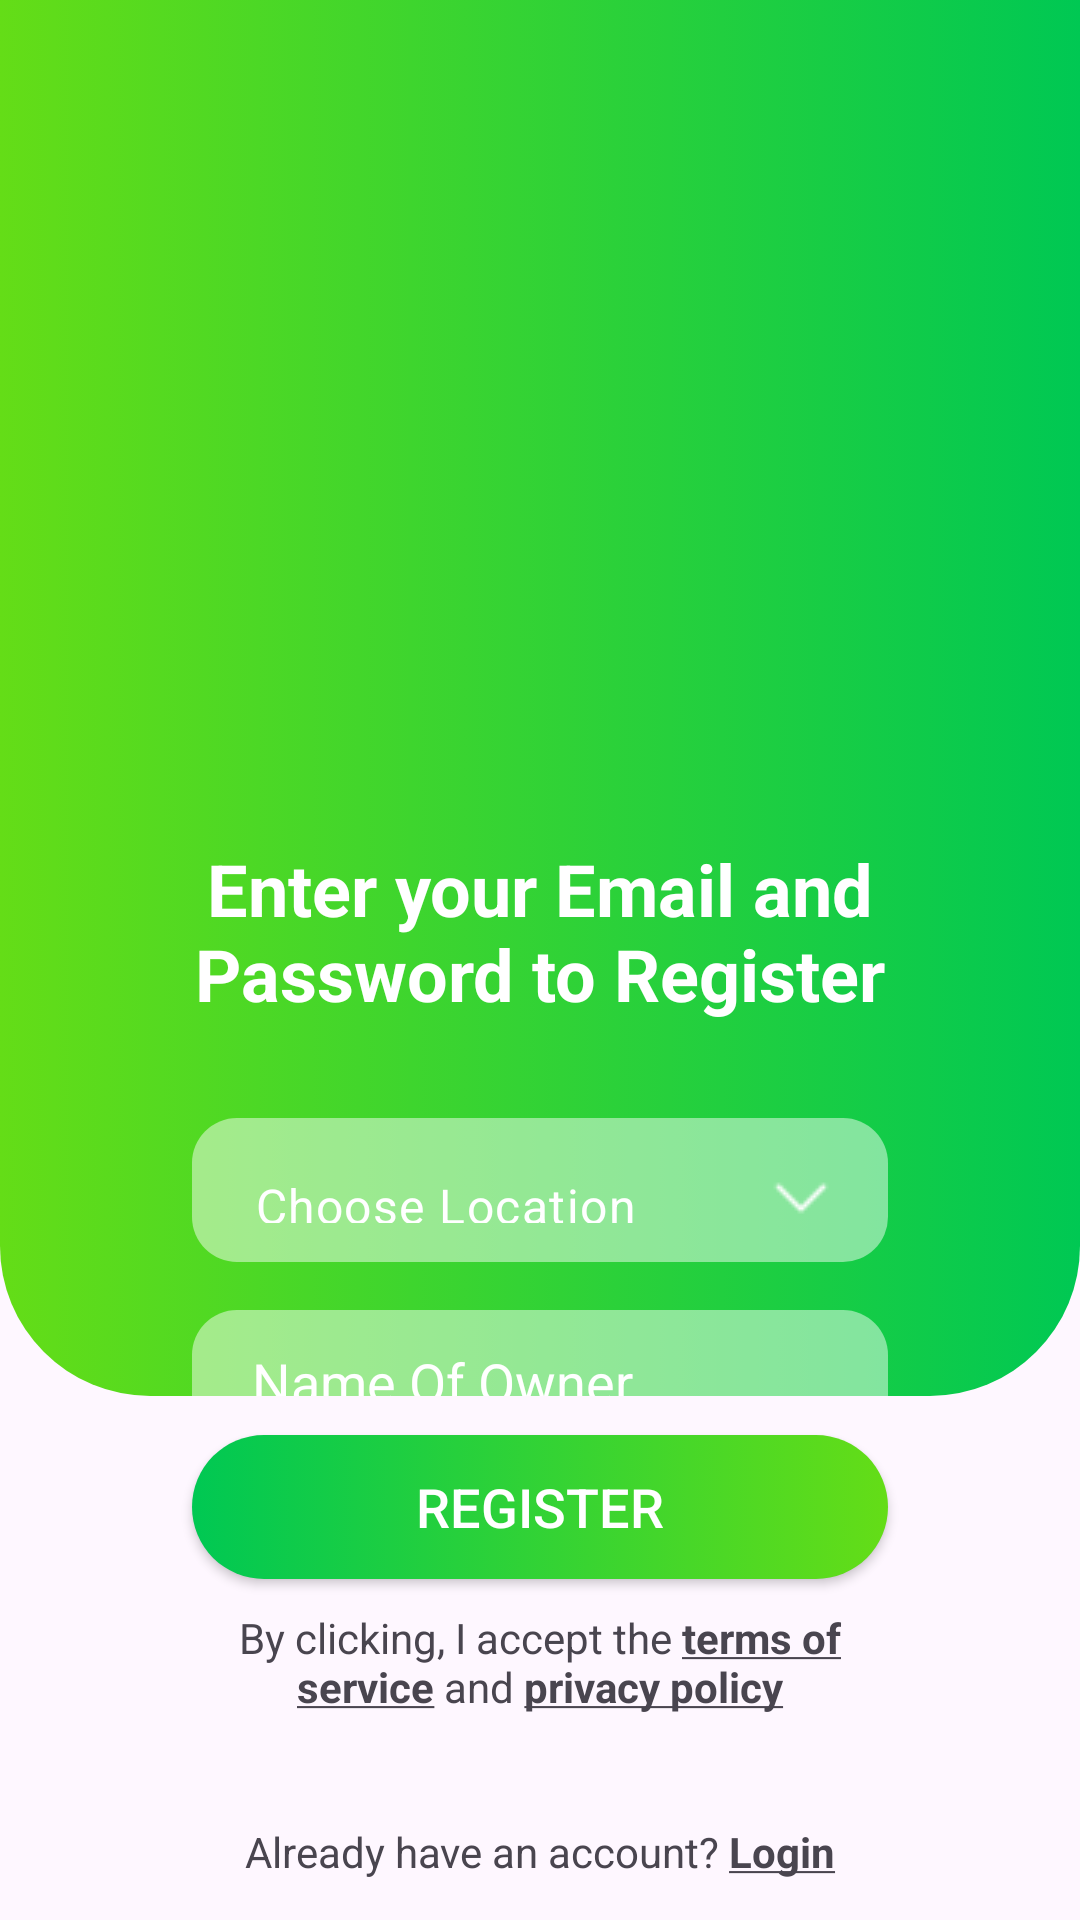

Android layout source for this screen:
<!-- AndroidManifest.xml: application theme Theme.RestaurantPartnerApp -->
<!-- res/layout/activity_register.xml -->
<?xml version="1.0" encoding="utf-8"?>
<LinearLayout xmlns:android="http://schemas.android.com/apk/res/android"
    xmlns:app="http://schemas.android.com/apk/res-auto"
    xmlns:tools="http://schemas.android.com/tools"
    android:layout_width="match_parent"
    android:layout_height="match_parent"
    android:orientation="vertical"
    tools:context=".ui.activities.RegisterActivity" >

    <LinearLayout
        android:layout_width="match_parent"
        android:layout_height="0dp"
        android:layout_weight="0.8"
        android:background="@drawable/background"
        android:orientation="vertical">

        <ScrollView
            android:layout_width="match_parent"
            android:layout_height="wrap_content"
            android:scrollbars="none">

            <androidx.constraintlayout.widget.ConstraintLayout
                android:layout_width="match_parent"
                android:layout_height="wrap_content">

                <ImageView
                    android:id="@+id/imageView"
                    android:layout_width="200dp"
                    android:layout_height="200dp"
                    android:layout_marginTop="64dp"
                    app:layout_constraintBottom_toTopOf="@+id/textView2"
                    app:layout_constraintEnd_toEndOf="parent"
                    app:layout_constraintHorizontal_bias="0.5"
                    app:layout_constraintStart_toStartOf="parent"
                    app:layout_constraintTop_toTopOf="parent"
                    app:layout_constraintVertical_chainStyle="packed"
                    app:srcCompat="@drawable/register_icon" />

                <TextView
                    android:id="@+id/textView2"
                    android:layout_width="match_parent"
                    android:layout_height="wrap_content"
                    android:layout_marginStart="64dp"
                    android:layout_marginTop="16dp"
                    android:layout_marginEnd="64dp"
                    android:text="@string/registerInstructions"
                    android:textAlignment="center"
                    android:textColor="@color/white"
                    android:textSize="24sp"
                    android:textStyle="bold"
                    app:layout_constraintBottom_toTopOf="@+id/location"
                    app:layout_constraintEnd_toEndOf="parent"
                    app:layout_constraintHorizontal_bias="0.5"
                    app:layout_constraintStart_toStartOf="parent"
                    app:layout_constraintTop_toBottomOf="@+id/imageView" />

                <com.google.android.material.textfield.TextInputLayout
                    android:id="@+id/location"
                    android:layout_width="0dp"
                    android:layout_height="48dp"
                    android:layout_marginTop="32dp"
                    android:paddingLeft="5dp"
                    android:paddingRight="5dp"
                    style="@style/Widget.Material3.TextInputLayout.OutlinedBox.Dense.ExposedDropdownMenu"
                    app:endIconDrawable="@drawable/arrow_down"
                    app:endIconTint="@color/white"
                    android:background="@drawable/background_edittext"
                    app:boxStrokeWidth="0dp"
                    app:boxStrokeWidthFocused="0dp"
                    app:layout_constraintBottom_toTopOf="@+id/nameOfOwner"
                    app:layout_constraintEnd_toEndOf="@+id/textView2"
                    app:layout_constraintStart_toStartOf="@+id/textView2"
                    app:layout_constraintTop_toBottomOf="@+id/textView2" >

                    <AutoCompleteTextView
                        android:id="@+id/listOfLocation"
                        android:layout_width="match_parent"
                        android:layout_height="match_parent"
                        android:text="Choose Location"
                        android:inputType="none"
                        android:textColor="@color/white"/>

                </com.google.android.material.textfield.TextInputLayout>

                <EditText
                    android:id="@+id/nameOfOwner"
                    android:layout_width="0dp"
                    android:layout_height="48dp"
                    android:layout_marginTop="16dp"
                    android:autofillHints="username"
                    android:background="@drawable/background_edittext"
                    android:ems="10"
                    android:hint="Name Of Owner"
                    android:inputType="text"
                    android:paddingLeft="20dp"
                    android:paddingRight="20dp"
                    android:textColor="#ffffff"
                    android:textColorHint="#ffffff"
                    app:layout_constraintBottom_toTopOf="@+id/nameOfRestaurant"
                    app:layout_constraintEnd_toEndOf="@+id/location"
                    app:layout_constraintStart_toStartOf="@+id/location"
                    app:layout_constraintTop_toBottomOf="@+id/location" />

                <EditText
                    android:id="@+id/nameOfRestaurant"
                    android:layout_width="0dp"
                    android:layout_height="48dp"
                    android:layout_marginTop="16dp"
                    android:autofillHints="name"
                    android:background="@drawable/background_edittext"
                    android:ems="10"
                    android:hint="Name Of Restaurant"
                    android:inputType="text"
                    android:paddingLeft="20dp"
                    android:paddingRight="20dp"
                    android:textColor="#ffffff"
                    android:textColorHint="#ffffff"
                    app:layout_constraintBottom_toTopOf="@+id/email"
                    app:layout_constraintEnd_toEndOf="@+id/location"
                    app:layout_constraintStart_toStartOf="@+id/location"
                    app:layout_constraintTop_toBottomOf="@+id/nameOfOwner" />

                <EditText
                    android:id="@+id/email"
                    android:layout_width="0dp"
                    android:layout_height="48dp"
                    android:layout_marginTop="16dp"
                    android:autofillHints="emailAddress"
                    android:background="@drawable/background_edittext"
                    android:ems="10"
                    android:hint="Email"
                    android:inputType="textEmailAddress"
                    android:paddingLeft="20dp"
                    android:paddingRight="20dp"
                    android:textColor="#ffffff"
                    android:textColorHint="#ffffff"
                    app:layout_constraintBottom_toTopOf="@+id/phone"
                    app:layout_constraintEnd_toEndOf="@+id/location"
                    app:layout_constraintStart_toStartOf="@+id/location"
                    app:layout_constraintTop_toBottomOf="@+id/nameOfRestaurant" />

                <EditText
                    android:id="@+id/phone"
                    android:layout_width="0dp"
                    android:layout_height="48dp"
                    android:layout_marginTop="16dp"
                    android:autofillHints="phone"
                    android:background="@drawable/background_edittext"
                    android:ems="10"
                    android:hint="Phone (+91)"
                    android:inputType="phone"
                    android:paddingLeft="20dp"
                    android:paddingRight="20dp"
                    android:textColor="#ffffff"
                    android:textColorHint="#ffffff"
                    app:layout_constraintBottom_toTopOf="@+id/password"
                    app:layout_constraintEnd_toEndOf="@+id/location"
                    app:layout_constraintStart_toStartOf="@+id/location"
                    app:layout_constraintTop_toBottomOf="@+id/email" />

                <EditText
                    android:id="@+id/password"
                    android:layout_width="0dp"
                    android:layout_height="48dp"
                    android:layout_marginTop="16dp"
                    android:layout_marginBottom="64dp"
                    android:autofillHints="password"
                    android:background="@drawable/background_edittext"
                    android:ems="10"
                    android:hint="@string/password"
                    android:inputType="textPassword"
                    android:paddingLeft="20dp"
                    android:paddingRight="20dp"
                    android:textColor="#ffffff"
                    android:textColorHint="#ffffff"
                    app:layout_constraintBottom_toBottomOf="parent"
                    app:layout_constraintEnd_toEndOf="@+id/location"
                    app:layout_constraintStart_toStartOf="@+id/location"
                    app:layout_constraintTop_toBottomOf="@+id/phone" />

            </androidx.constraintlayout.widget.ConstraintLayout>
        </ScrollView>
    </LinearLayout>

    <LinearLayout
        android:layout_width="match_parent"
        android:layout_height="0dp"
        android:layout_weight="0.3"
        android:gravity="center"
        android:orientation="vertical">

        <androidx.appcompat.widget.AppCompatButton
            android:id="@+id/registerButton"
            android:layout_width="match_parent"
            android:layout_height="wrap_content"
            android:layout_marginLeft="64dp"
            android:layout_marginRight="64dp"
            android:background="@drawable/background_btn"
            android:text="@string/register"
            android:textColor="#ffffff"
            android:textSize="18sp" />
        <TextView
            android:layout_marginTop="10dp"
            android:layout_width="match_parent"
            android:layout_height="wrap_content"
            android:textAlignment="center"
            android:layout_marginLeft="64dp"
            android:layout_marginRight="64dp"
            android:textSize="14sp"
            android:text="@string/registerInstruction"
            />

        <TextView
            android:id="@+id/loginToExistingAccount"
            android:layout_marginTop="36dp"
            android:layout_width="match_parent"
            android:layout_height="wrap_content"
            android:textAlignment="center"
            android:layout_marginLeft="64dp"
            android:layout_marginRight="64dp"
            android:textSize="14sp"
            android:text="@string/already_have_an_account_login"
            />

    </LinearLayout>
</LinearLayout>
<!-- resources referenced by this layout -->
<resources>
  <color name="white">#FFFFFFFF</color>
  <!-- drawable arrow_down: png bitmap (drawable, 456 bytes) -->
  <!-- drawable background (drawable) -->
  <?xml version="1.0" encoding="utf-8"?>
  <selector xmlns:android="http://schemas.android.com/apk/res/android">
      <item>
          <shape android:shape="rectangle">
              <gradient android:angle="180" android:endColor="@color/lightGreen" android:startColor="@color/darkGreen" />
              <corners android:bottomLeftRadius="50dp" android:bottomRightRadius="50dp" />
          </shape>
      </item>
  </selector>
  <!-- drawable background_btn (drawable) -->
  <?xml version="1.0" encoding="utf-8"?>
  <selector xmlns:android="http://schemas.android.com/apk/res/android">
      <item>
          <shape android:shape="rectangle">
              <gradient android:angle="180" android:endColor="@color/darkGreen" android:startColor="@color/lightGreen" />
              <corners android:radius="50dp" />
          </shape>
      </item>
  </selector>
  <!-- drawable background_edittext (drawable) -->
  <?xml version="1.0" encoding="utf-8"?>
  <selector xmlns:android="http://schemas.android.com/apk/res/android">
      <item>
          <shape android:shape="rectangle">
              <solid android:color="#79ffffff" />
              <corners android:radius="15dp" />
          </shape>
      </item>
  </selector>
  <string name="already_have_an_account_login">Already have an account? <b><u>Login</u></b></string>
  <string name="password">Password</string>
  <string name="register">Register</string>
  <string name="registerInstruction">By clicking, I accept the <b><u>terms of service</u></b> and <b><u>privacy policy</u></b></string>
  <string name="registerInstructions">Enter your Email and Password to Register</string>
  <style name="Theme.RestaurantPartnerApp" parent="Base.Theme.RestaurantPartnerApp" />
  <color name="lightGreen">#64DD17</color>
  <color name="darkGreen">#00C853</color>
  <style name="Base.Theme.RestaurantPartnerApp" parent="Theme.Material3.Light.NoActionBar">
          
          
          <item name="android:statusBarColor">@color/darkGreen</item>
          <item name="colorSecondaryContainer">@color/transparentLightGreen</item>
      </style>
  <color name="transparentLightGreen">#8064DD17</color>
</resources>
